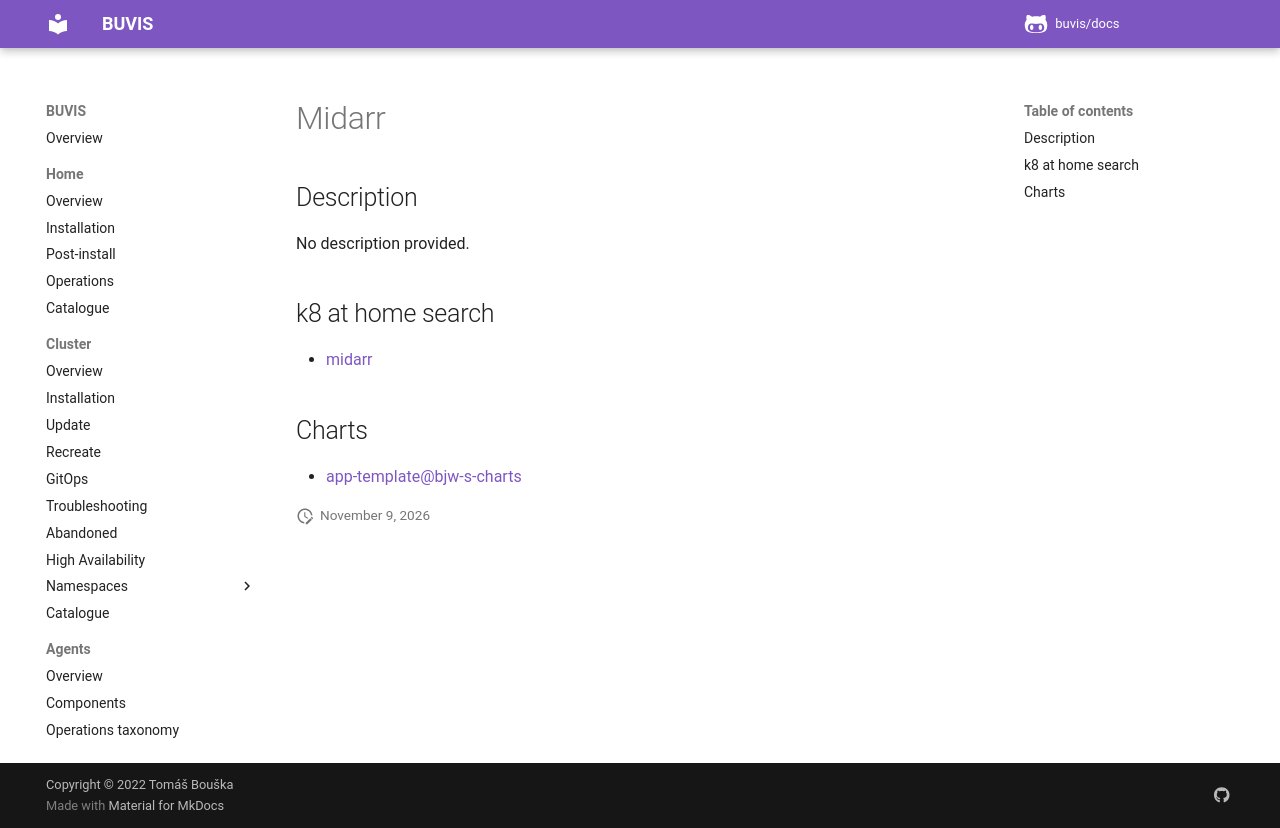

repository: buvis/docs · page: cluster/catalogue/midarr/index.html · generator: mkdocs

# Midarr

## Description

No description provided.

## k8 at home search

- [midarr](https://nanne.dev/k8s-at-home-search/#/midarr)

## Charts

- [app-template@bjw-s-charts](https://bjw-s.github.io/helm-charts/)
